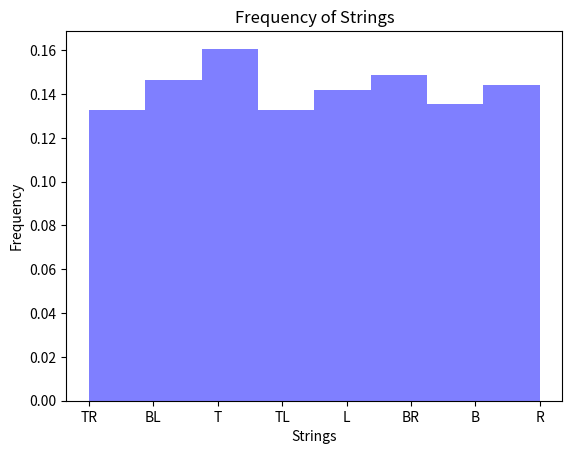

This figure's Python source:
import numpy as np
import random
import matplotlib.pyplot as plt

def apply_rules_1D(grid):
    dx = [1, 0, -1]
    a = np.copy(grid)
    one_index = np.where(a == 1)
    for i in one_index[0]:
        if i > 0 and i < len(a) - 1:
            neighbors = [a[i - 1], a[i + 1]]
            if neighbors[0] == 0 and neighbors[1] == 0:
                possible_directions = random.choice(dx)
                if possible_directions != 0:
                    a[i + possible_directions] = 1
                    a[i] = 0
                else:
                    pass

            elif neighbors[0] == 1 and neighbors[1] == 0:
                possible_directions = random.choice(dx[:2])
                if possible_directions != 0:
                    a[i + possible_directions] = 1
                    a[i] = 0
                else:
                    pass

            elif neighbors[0] == 0 and neighbors[1] == 1:
                possible_directions = random.choice(dx[1:])
                if possible_directions != 0:
                    a[i + possible_directions] = 1
                    a[i] = 0
                else:
                    pass

            elif neighbors[0] == 1 and neighbors[1] == 1:
                possible_directions = dx[1]
                a[i] = a[i]
    return (a)

## Checking for bias in np.random.choice function
str_to_choose=np.array(["A","B","C","D","E","F","G","H"])

def apply_rules_2d(grid,heat_transfer_probability):
    direction_list=[]
    black_cells = np.where(grid[1:-1, 1:-1] == 1)
    for i in range(len(black_cells[0])):
        x, y = black_cells[0][i] + 1, black_cells[1][i] + 1

        if np.random.rand() < heat_transfer_probability:
            direction_vector = np.array([[0, -1],[-1, 0], [1, 0], [0, 1], [-1, -1], [1, -1], [1, 1], [-1, 1]])
            associated_direction_vector_str=np.array(["T","L","R","B","TL","TR","BR","BL"])
            neighbors = np.array(
                [grid[x][y - 1], grid[x - 1][y], grid[x + 1][y], grid[x][y + 1], grid[x - 1][y - 1], grid[x + 1][y - 1],
                 grid[x + 1][y + 1], grid[x - 1][y + 1]])
            if np.all(neighbors == 1) == True:
                pass
            else:
                boolean_dir_index = (neighbors == 0)
                valid_directions = direction_vector[boolean_dir_index]
                str_directions=associated_direction_vector_str[boolean_dir_index]
                valid_directions_flat = valid_directions.reshape(-1, 2)
                possible_directions = valid_directions_flat[np.random.choice(valid_directions_flat.shape[0])]
                str_choice=np.random.choice(str_directions)
                direction_list.append(str_choice)
                grid[x + possible_directions[0]][y + possible_directions[1]] = 1
                grid[x][y] = 0
    return grid,direction_list

# Initialise matplotlib conditions
n = 100
grid = np.pad(np.zeros((n, n)), pad_width=1, mode='constant', constant_values=1)
grid[10:25,15:31]=1

test_grid=np.copy(grid)
i=1
direction_string=[]
while i<1001:
    grid,list=apply_rules_2d(grid,1)
    direction_string.append(list)
    i=i+1
direction_string=np.concatenate(direction_string)
unique, counts = np.unique(direction_string, return_counts=True)

plt.hist(direction_string, bins=len(unique), density=True, color='blue', alpha=0.5)
plt.xlabel("Strings")
plt.ylabel("Frequency")
plt.title("Frequency of Strings")
plt.show()

